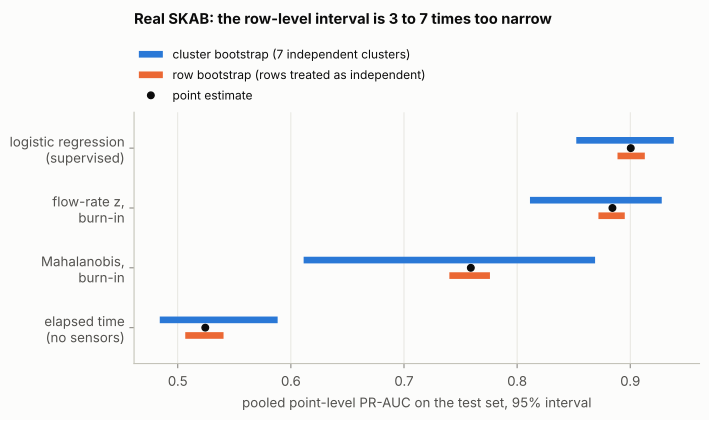

The data file committed next to this chart (first rows):
baseline, estimate, cluster_low, cluster_high, row_low, row_high
elapsed time (no sensors), 0.5243, 0.4841, 0.5883, 0.5066, 0.5405
Mahalanobis, burn-in, 0.7591, 0.6113, 0.8689, 0.7401, 0.776
flow-rate z, burn-in, 0.8843, 0.8114, 0.9278, 0.8719, 0.8952
logistic regression (supervised), 0.9005, 0.8523, 0.9385, 0.8887, 0.9129
